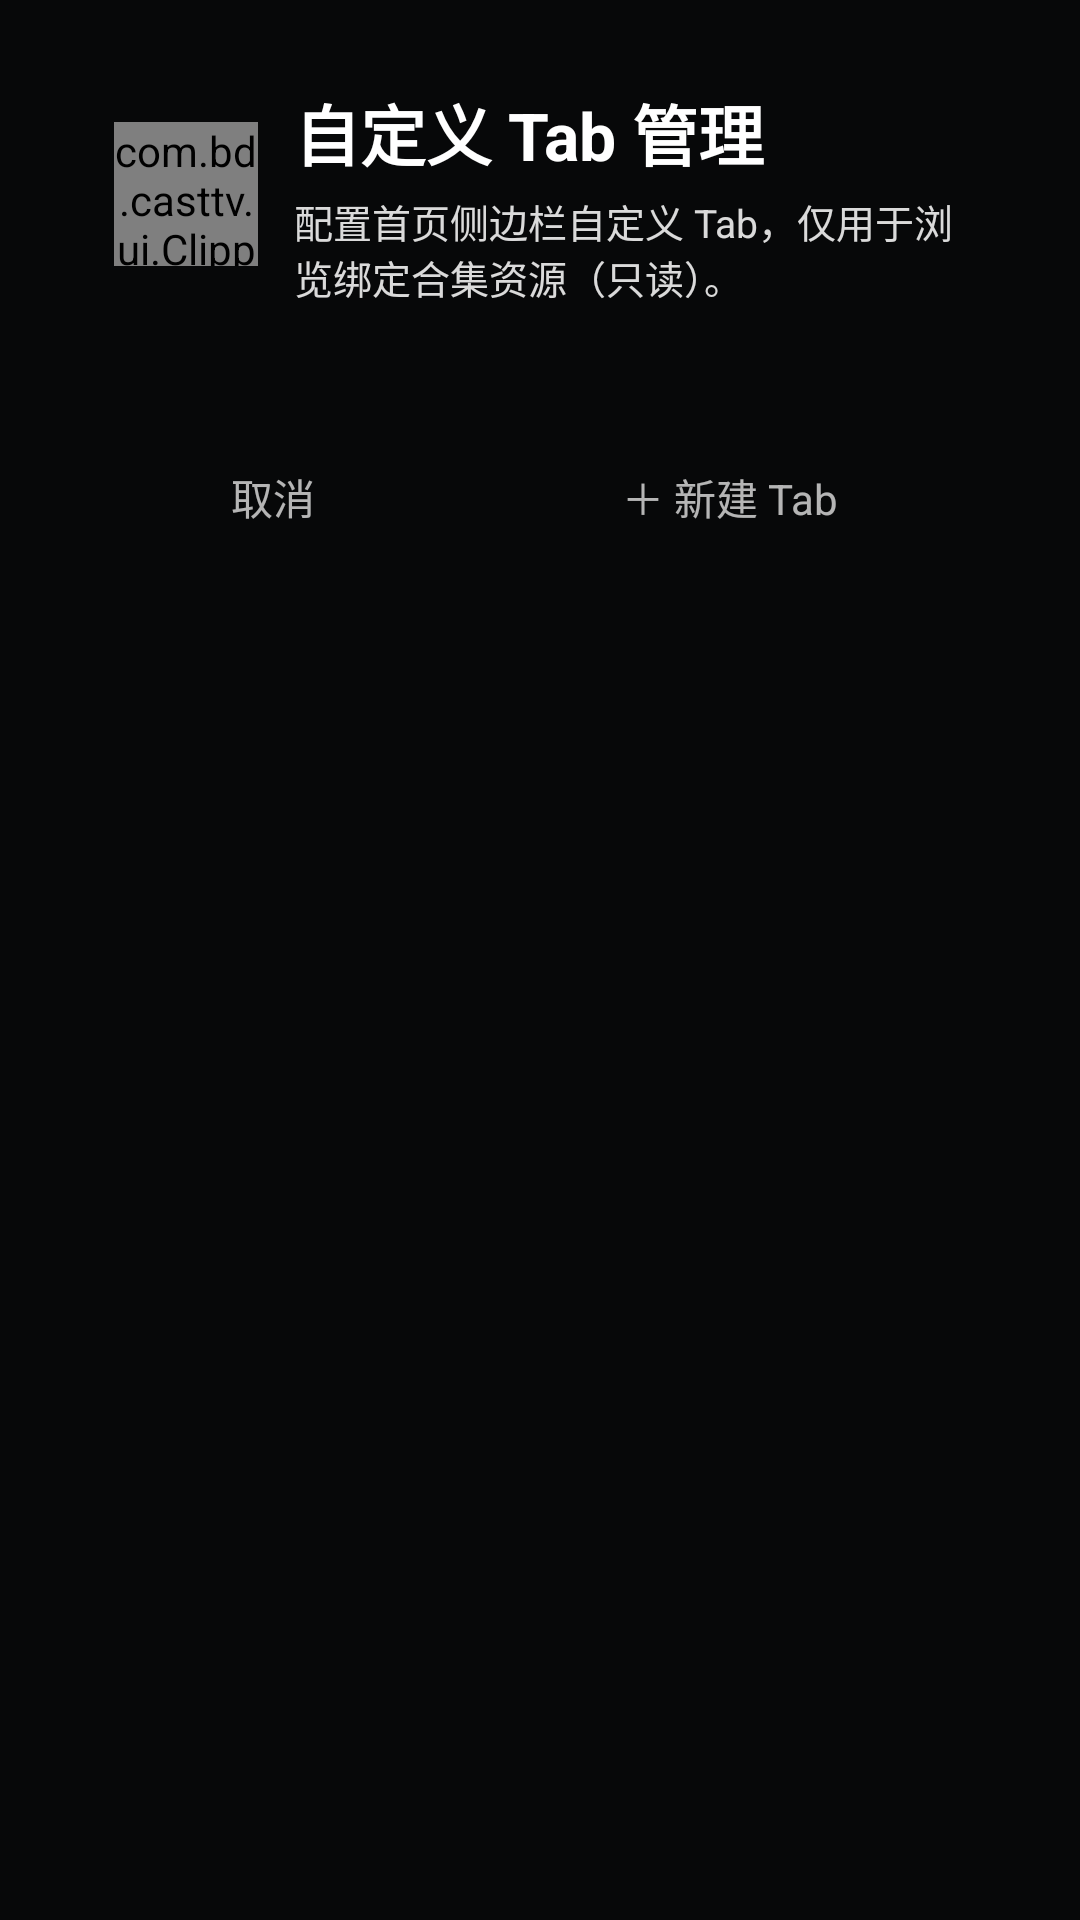

Android layout source for this screen:
<!-- AndroidManifest.xml: application theme Theme.CastTV -->
<!-- res/layout/dialog_dock_manage.xml -->
<?xml version="1.0" encoding="utf-8"?>
<FrameLayout xmlns:android="http://schemas.android.com/apk/res/android"
    android:id="@+id/dockManageRoot"
    android:layout_width="match_parent"
    android:layout_height="wrap_content"
    android:background="@android:color/transparent"
    android:clipChildren="false"
    android:clipToPadding="false"
    android:focusable="true"
    android:focusableInTouchMode="false"
    android:padding="4dp">


    <LinearLayout
        android:layout_width="match_parent"
        android:layout_height="wrap_content"
        android:orientation="vertical"
        android:paddingLeft="28dp"
        android:paddingTop="24dp"
        android:paddingRight="28dp"
        android:paddingBottom="24dp">

        
        <LinearLayout
            android:id="@+id/dockManageHeader"
            android:layout_width="match_parent"
            android:layout_height="wrap_content"
            android:gravity="center_vertical"
            android:orientation="horizontal"
            android:paddingLeft="6dp"
            android:paddingTop="0dp"
            android:paddingRight="6dp"
            android:paddingBottom="0dp">

            <com.bd.casttv.ui.ClippedImageView
                android:id="@+id/dockManageSticker"
                android:layout_width="48dp"
                android:layout_height="48dp"
                android:src="@drawable/sticker_shinchan" />

            <LinearLayout
                android:layout_width="0dp"
                android:layout_height="wrap_content"
                android:layout_marginStart="12dp"
                android:layout_weight="1"
                android:orientation="vertical">

                <TextView
                    android:id="@+id/dockManageTitle"
                    android:layout_width="match_parent"
                    android:layout_height="wrap_content"
                    android:text="自定义 Tab 管理"
                    android:textColor="#FFFFFF"
                    android:textSize="22sp"
                    android:textStyle="bold" />

                <TextView
                    android:id="@+id/dockManageSubtitle"
                    android:layout_width="match_parent"
                    android:layout_height="wrap_content"
                    android:layout_marginTop="4dp"
                    android:text="配置首页侧边栏自定义 Tab，仅用于浏览绑定合集资源（只读）。"
                    android:textColor="#D9FFFFFF"
                    android:textSize="13sp" />
            </LinearLayout>
        </LinearLayout>

        
        <androidx.recyclerview.widget.RecyclerView
            android:id="@+id/dockTabList"
            android:layout_width="match_parent"
            android:layout_height="wrap_content"
            android:layout_marginTop="18dp"
            android:clipToPadding="false"
            android:descendantFocusability="afterDescendants"
            android:focusable="true"
            android:focusableInTouchMode="false"
            android:nestedScrollingEnabled="false"
            android:overScrollMode="never"
            android:paddingBottom="8dp" />

        
        <LinearLayout
            android:id="@+id/dockManageFooter"
            android:layout_width="match_parent"
            android:layout_height="wrap_content"
            android:layout_marginTop="16dp"
            android:gravity="end|center_vertical"
            android:orientation="horizontal">

            <TextView
                android:id="@+id/textDockManageHint"
                android:layout_width="wrap_content"
                android:layout_height="wrap_content"
                android:layout_marginEnd="12dp"
                android:text="OK：编辑   BACK：关闭弹窗"
                android:textColor="#B3FFFFFF"
                android:textSize="13sp" />

            <TextView
                android:id="@+id/btnCancelDockManage"
                android:layout_width="110dp"
                android:layout_height="44dp"
                android:focusable="true"
                android:focusableInTouchMode="false"
                android:gravity="center"
                android:text="取消" />

            <TextView
                android:id="@+id/btnAddDockTab"
                android:layout_width="170dp"
                android:layout_height="44dp"
                android:layout_marginStart="12dp"
                android:focusable="true"
                android:focusableInTouchMode="false"
                android:gravity="center"
                android:text="＋ 新建 Tab" />
        </LinearLayout>
    </LinearLayout>
</FrameLayout>
<!-- resources referenced by this layout -->
<resources>
  <!-- drawable sticker_shinchan: png bitmap (drawable-nodpi, 140651 bytes) -->
  <style name="Theme.CastTV" parent="Theme.AppCompat.NoActionBar">
          <item name="android:windowBackground">@color/bg_dark</item>
          <item name="colorPrimary">@color/primary</item>
          <item name="colorPrimaryDark">@color/primary_variant</item>
          <item name="colorAccent">@color/accent</item>
          <item name="android:textColorPrimary">@color/text_primary</item>
          <item name="android:textColorSecondary">@color/text_secondary</item>
          <item name="android:statusBarColor">@android:color/transparent</item>
          
          <item name="themeMainBg">@drawable/bg_main_gradient</item>
          <item name="themeFavoriteGridCardBg">@drawable/bg_favorite_grid_card</item>
      </style>
  <color name="bg_dark">#070809</color>
  <color name="primary">#2E63C4</color>
  <color name="primary_variant">#21498F</color>
  <color name="accent">#2FA8C9</color>
  <color name="text_primary">#E8EAED</color>
  <color name="text_secondary">#98A0AC</color>
  <!-- drawable bg_main_gradient (drawable) -->
  <?xml version="1.0" encoding="utf-8"?>
  <layer-list xmlns:android="http://schemas.android.com/apk/res/android">
      <item>
          <shape android:shape="rectangle">
              <gradient
                  android:angle="135"
                  android:startColor="@color/theme_bg_start"
                  android:centerColor="@color/theme_bg_center"
                  android:endColor="@color/theme_bg_end"
                  android:type="linear" />
          </shape>
      </item>
      
      <item>
          <shape android:shape="rectangle">
              <gradient
                  android:type="radial"
                  android:gradientRadius="720dp"
                  android:centerX="0.86"
                  android:centerY="0.12"
                  android:startColor="#22F6C445"
                  android:endColor="#00F6C445" />
          </shape>
      </item>
  </layer-list>
  <!-- drawable bg_favorite_grid_card (drawable) -->
  <?xml version="1.0" encoding="utf-8"?>
  <selector xmlns:android="http://schemas.android.com/apk/res/android">
      <item android:state_focused="true">
          <shape android:shape="rectangle">
              <solid android:color="#33F6C445" />
              <corners android:radius="12dp" />
              <stroke android:width="3dp" android:color="@color/crayon_yellow" />
          </shape>
      </item>
      <item android:state_selected="true">
          <shape android:shape="rectangle">
              <solid android:color="#26FFD080" />
              <corners android:radius="12dp" />
              <stroke android:width="3dp" android:color="#FFD080" />
          </shape>
      </item>
      <item>
          <shape android:shape="rectangle">
              <solid android:color="#151920" />
              <corners android:radius="12dp" />
              <stroke android:width="1dp" android:color="#22FFFFFF" />
          </shape>
      </item>
  </selector>
  <color name="theme_bg_start">#070809</color>
  <color name="theme_bg_center">#14171C</color>
  <color name="theme_bg_end">#1B1F26</color>
  <color name="crayon_yellow">#F6C445</color>
</resources>
